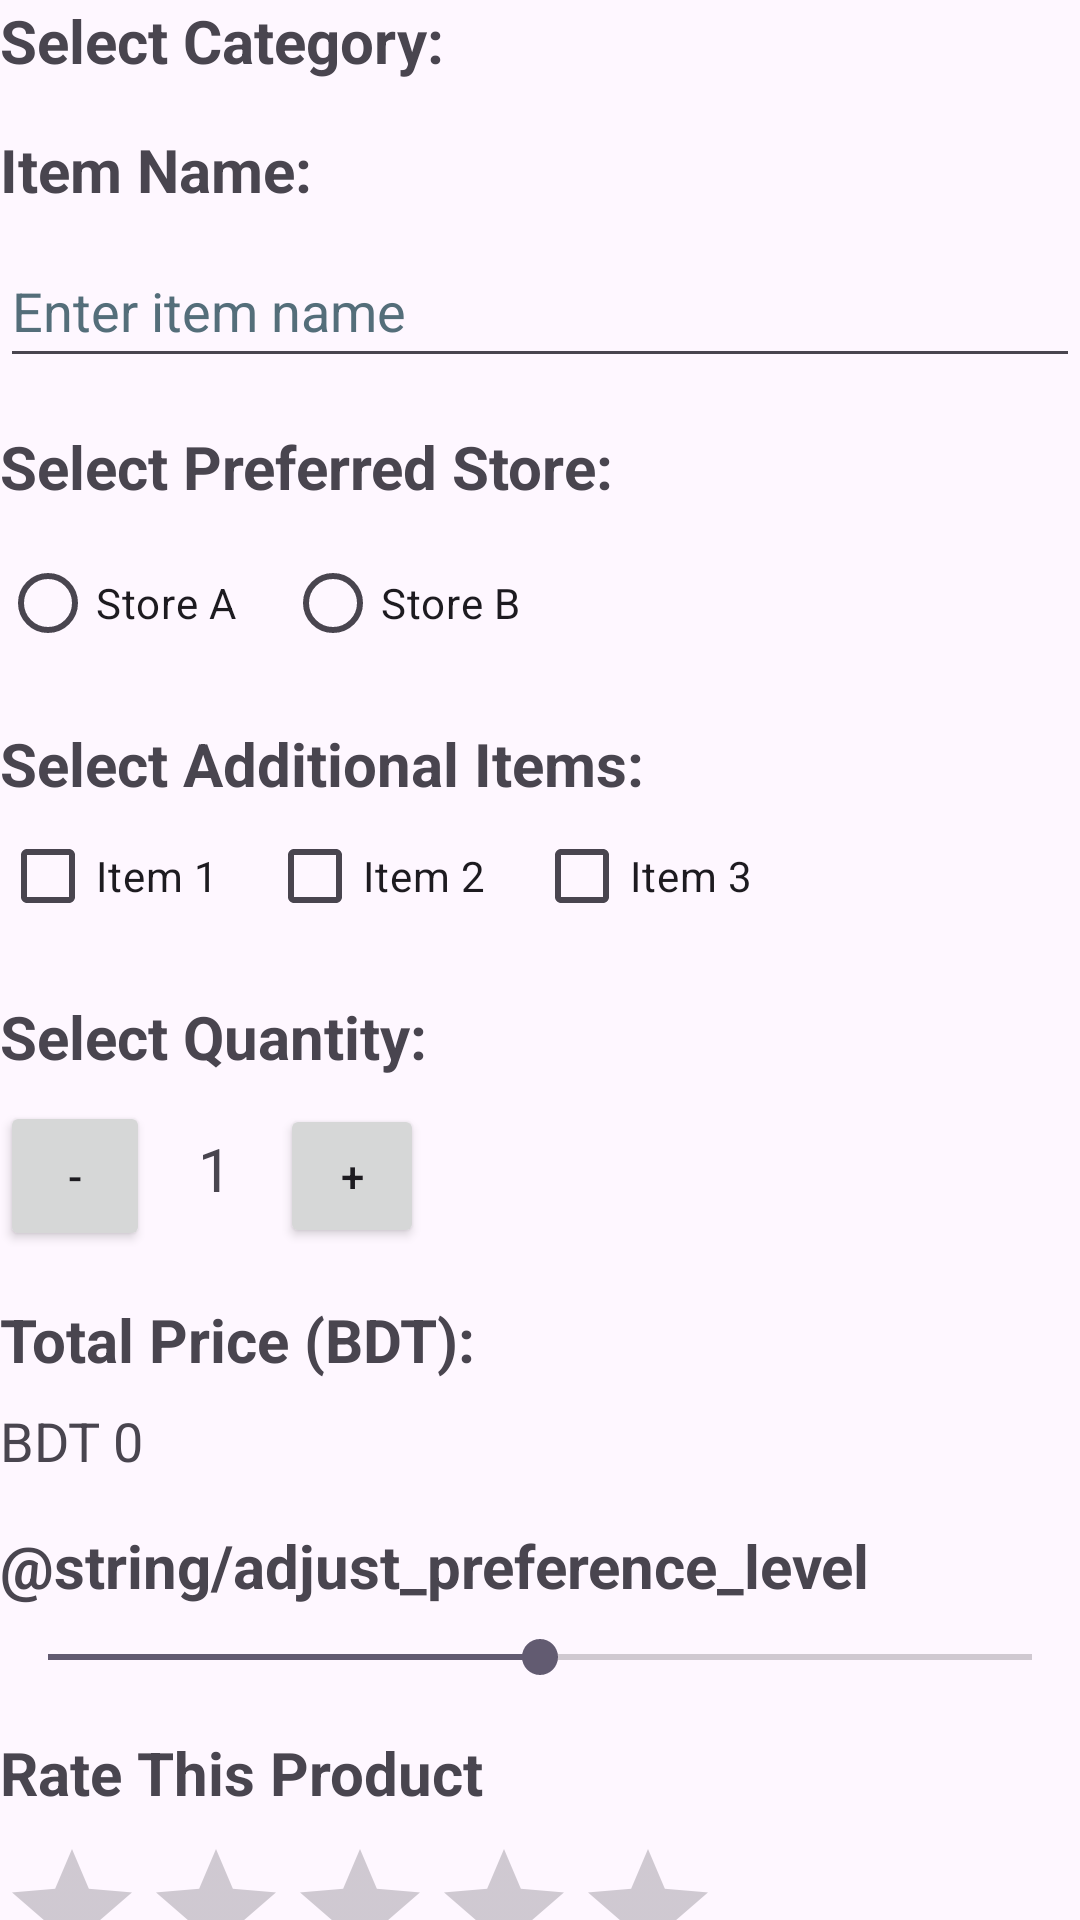

Reconstruct the res/layout file that produces this screen, plus the resources it refers to.
<!-- AndroidManifest.xml: application theme Theme.Foodieepoodie -->
<!-- res/layout/activity_order.xml -->
<?xml version="1.0" encoding="utf-8"?>
<LinearLayout xmlns:android="http://schemas.android.com/apk/res/android"
    xmlns:tools="http://schemas.android.com/tools"
    android:layout_width="match_parent"
    android:layout_height="match_parent"
    android:orientation="vertical"
    android:layout_margin="16dp"
    tools:context=".OrderActivity">


    <TextView
        android:layout_width="wrap_content"
        android:layout_height="wrap_content"
        android:text="@string/select_category"
        android:textSize="20sp"
        android:textStyle="bold" />


    <TextView
        android:layout_width="wrap_content"
        android:layout_height="wrap_content"
        android:text="@string/item_name"
        android:textSize="20sp"
        android:textStyle="bold"
        android:layout_marginTop="16dp" />

    <EditText
        android:id="@+id/itemNameEditText"
        android:layout_width="match_parent"
        android:layout_height="wrap_content"
        android:layout_marginTop="8dp"
        android:autofillHints=""
        android:hint="@string/enter_item_name"
        android:inputType=""
        android:minHeight="48dp"
        android:textColorHint="#546E7A" />


    <TextView
        android:layout_width="wrap_content"
        android:layout_height="wrap_content"
        android:text="@string/select_preferred_store"
        android:textSize="20sp"
        android:textStyle="bold"
        android:layout_marginTop="16dp" />

    <RadioGroup
        android:id="@+id/storeRadioGroup"
        android:layout_width="wrap_content"
        android:layout_height="wrap_content"
        android:orientation="horizontal"
        android:layout_marginTop="8dp">

        <RadioButton
            android:id="@+id/storeA"
            android:layout_width="wrap_content"
            android:layout_height="wrap_content"
            android:text="@string/store_a" />

        <RadioButton
            android:id="@+id/storeB"
            android:layout_width="wrap_content"
            android:layout_height="wrap_content"
            android:text="@string/store_b"
            android:layout_marginStart="16dp"
            tools:ignore="HardcodedText" />
    </RadioGroup>


    <TextView
        android:layout_width="wrap_content"
        android:layout_height="wrap_content"
        android:text="@string/select_additional_items"
        android:textSize="20sp"
        android:textStyle="bold"
        android:layout_marginTop="16dp"
        tools:ignore="HardcodedText" />

    <LinearLayout
        android:layout_width="match_parent"
        android:layout_height="wrap_content"
        android:orientation="horizontal">

        <CheckBox
            android:id="@+id/checkItem1"
            android:layout_width="wrap_content"
            android:layout_height="wrap_content"
            android:text="@string/item_1"
            tools:ignore="HardcodedText" />

        <CheckBox
            android:id="@+id/checkItem2"
            android:layout_width="wrap_content"
            android:layout_height="wrap_content"
            android:text="@string/item_2"
            android:layout_marginStart="16dp" />

        <CheckBox
            android:id="@+id/checkItem3"
            android:layout_width="wrap_content"
            android:layout_height="wrap_content"
            android:text="@string/item_3"
            android:layout_marginStart="16dp" />
    </LinearLayout>


    <TextView
        android:layout_width="wrap_content"
        android:layout_height="wrap_content"
        android:text="@string/select_quantity"
        android:textSize="20sp"
        android:textStyle="bold"
        android:layout_marginTop="16dp" />

    <LinearLayout
        android:layout_width="wrap_content"
        android:layout_height="wrap_content"
        android:orientation="horizontal"
        android:layout_marginTop="8dp">

        <Button
            android:id="@+id/decreaseQuantityButton"
            android:layout_width="50dp"
            android:layout_height="50dp"
            android:text="@string/minus" />

        <TextView
            android:id="@+id/quantityTextView"
            android:layout_width="wrap_content"
            android:layout_height="wrap_content"
            android:text="@string/_1"
            android:textSize="20sp"
            android:layout_marginHorizontal="16dp" />

        <Button
            android:id="@+id/increaseQuantityButton"
            android:layout_width="48dp"
            android:layout_height="48dp"
            android:text="@string/plus" />
    </LinearLayout>


    <TextView
        android:layout_width="wrap_content"
        android:layout_height="wrap_content"
        android:text="@string/total_price_bdt"
        android:textSize="20sp"
        android:textStyle="bold"
        android:layout_marginTop="16dp" />

    <TextView
        android:id="@+id/priceTextView"
        android:layout_width="wrap_content"
        android:layout_height="wrap_content"
        android:text="@string/bdt_0"
        android:textSize="18sp"
        android:textAllCaps="true"
        android:layout_marginTop="8dp" />


    <TextView
        android:layout_width="wrap_content"
        android:layout_height="wrap_content"
        android:text="@string/adjust_preference_level"
        android:textSize="20sp"
        android:textStyle="bold"
        android:layout_marginTop="16dp" />

    <SeekBar
        android:id="@+id/seekBar"
        android:layout_width="match_parent"
        android:layout_height="wrap_content"
        android:max="100"
        android:progress="50"
        android:layout_marginTop="8dp" />


    <TextView
        android:layout_width="wrap_content"
        android:layout_height="wrap_content"
        android:text="@string/rate_this_product"
        android:textSize="20sp"
        android:textStyle="bold"
        android:layout_marginTop="16dp" />

    <RatingBar
        android:id="@+id/ratingBar"
        android:layout_width="wrap_content"
        android:layout_height="wrap_content"
        android:numStars="5"
        android:stepSize="0.5"
        android:layout_marginTop="8dp" />

    <TextView
        android:id="@+id/ratingTextView"
        android:layout_width="wrap_content"
        android:layout_height="wrap_content"
        android:text="@string/rating_0_0"
        android:textSize="18sp"
        android:layout_marginTop="8dp" />


    <TextView
        android:layout_width="wrap_content"
        android:layout_height="wrap_content"
        android:text="@string/enable_feature"
        android:textSize="20sp"
        android:textStyle="bold"
        android:layout_marginTop="16dp" />

    <Switch
        android:id="@+id/featureSwitch"
        android:layout_width="wrap_content"
        android:layout_height="wrap_content"
        android:text="@string/enable"
        android:layout_marginTop="8dp" />


    <Button
        android:id="@+id/placeOrderButton"
        android:layout_width="wrap_content"
        android:layout_height="wrap_content"
        android:layout_marginTop="24dp"
        android:minHeight="48dp"
        android:text="@string/place_order" />

</LinearLayout>
<!-- resources referenced by this layout -->
<resources>
  <string name="_1">1</string>
  <string name="bdt_0">BDT 0</string>
  <string name="enter_item_name">Enter item name</string>
  <string name="item_1">Item 1</string>
  <string name="item_2">Item 2</string>
  <string name="item_3">Item 3</string>
  <string name="item_name">Item Name:</string>
  <string name="minus">-</string>
  <string name="place_order">Place Order</string>
  <string name="plus">+</string>
  <string name="rate_this_product">Rate This Product</string>
  <string name="rating_0_0">Rating: 0.0</string>
  <string name="select_additional_items">Select Additional Items:</string>
  <string name="select_category">Select Category:</string>
  <string name="select_preferred_store">Select Preferred Store:</string>
  <string name="select_quantity">Select Quantity:</string>
  <string name="store_a">Store A</string>
  <string name="store_b">Store B</string>
  <string name="total_price_bdt">Total Price (BDT):</string>
  <style name="Theme.Foodieepoodie" parent="Base.Theme.Foodieepoodie" />
  <style name="Base.Theme.Foodieepoodie" parent="Theme.Material3.DayNight.NoActionBar">
          
          
      </style>
</resources>
